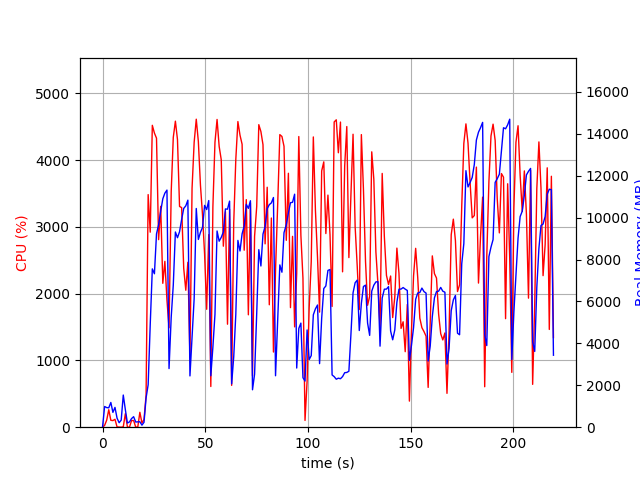

The data file committed next to this chart (first rows):
elapsed_time, nproc, cpu, mem_real, mem_virtual
3.910064697265625e-05, 1, 0.0, 8.848, 1677
1.007, 18, 26.8, 987.5, 6531
2.019, 5, 105.9, 935.7, 3234
3.028, 4, 261.9, 925.4, 3006
4.037, 5, 103.1, 1180, 3608
5.046, 3, 99.1, 707.3, 2357
6.054, 4, 118.7, 944.9, 2973
7.066, 4, 4.0, 431.7, 2234
8.074, 3, 2.0, 213.9, 1763
9.082, 3, 0.0, 335.8, 1889
10.09, 14, 5.9, 1535, 6161
11.1, 5, 202.2, 838.7, 2978
12.11, 3, 2.0, 200.8, 1763
13.12, 3, 1.0, 251.5, 1857
14.13, 3, 99.2, 412.5, 2017
15.14, 3, 100.2, 501.7, 2281
16.14, 3, 2.0, 247.8, 1850
17.15, 3, 1.0, 255.1, 1850
18.17, 3, 223.4, 261.5, 1972
19.18, 1, 64.2, 97.9, 687.8
20.19, 1, 114.7, 232.5, 4131
21.2, 1, 481.6, 1396, 9107
22.21, 1, 3484, 2028, 9147
23.22, 1, 2921, 4899, 11043
24.24, 1, 4522, 7557, 19393
25.26, 1, 4405, 7324, 20136
26.28, 1, 4329, 9228, 20136
27.29, 1, 2810, 9658, 20150
28.32, 1, 3308, 10309, 20294
29.34, 1, 2155, 10901, 20294
30.35, 1, 2484, 11171, 20294
31.37, 1, 1901, 11317, 20294
32.38, 1, 1489, 2798, 20390
33.43, 1, 3525, 5251, 20390
34.44, 1, 4341, 6787, 20661
35.47, 1, 4584, 9317, 21033
36.48, 1, 4308, 9044, 21033
37.5, 1, 3306, 9331, 21033
38.52, 1, 3289, 9916, 21033
39.53, 1, 2379, 10443, 21033
40.54, 1, 2051, 10566, 21033
41.55, 1, 2470, 10837, 21033
42.56, 1, 1038, 2448, 21033
43.58, 1, 3578, 4312, 21033
44.61, 1, 4268, 6138, 21048
45.63, 1, 4613, 10439, 21330
46.66, 1, 4278, 8961, 21330
47.67, 1, 3624, 9304, 21330
48.68, 1, 3178, 9534, 21330
49.69, 1, 2590, 10587, 21330
50.7, 1, 1766, 10388, 21330
51.71, 1, 2885, 10818, 21330
52.72, 1, 609.7, 2455, 21330
53.73, 1, 3300, 3826, 21330
54.74, 1, 4268, 5386, 21330
55.76, 1, 4609, 9365, 21510
56.79, 1, 4205, 8877, 21566
57.81, 1, 4005, 9062, 21566
58.82, 1, 2711, 9317, 21566
59.83, 1, 3227, 10417, 21566
... 157 more rows
